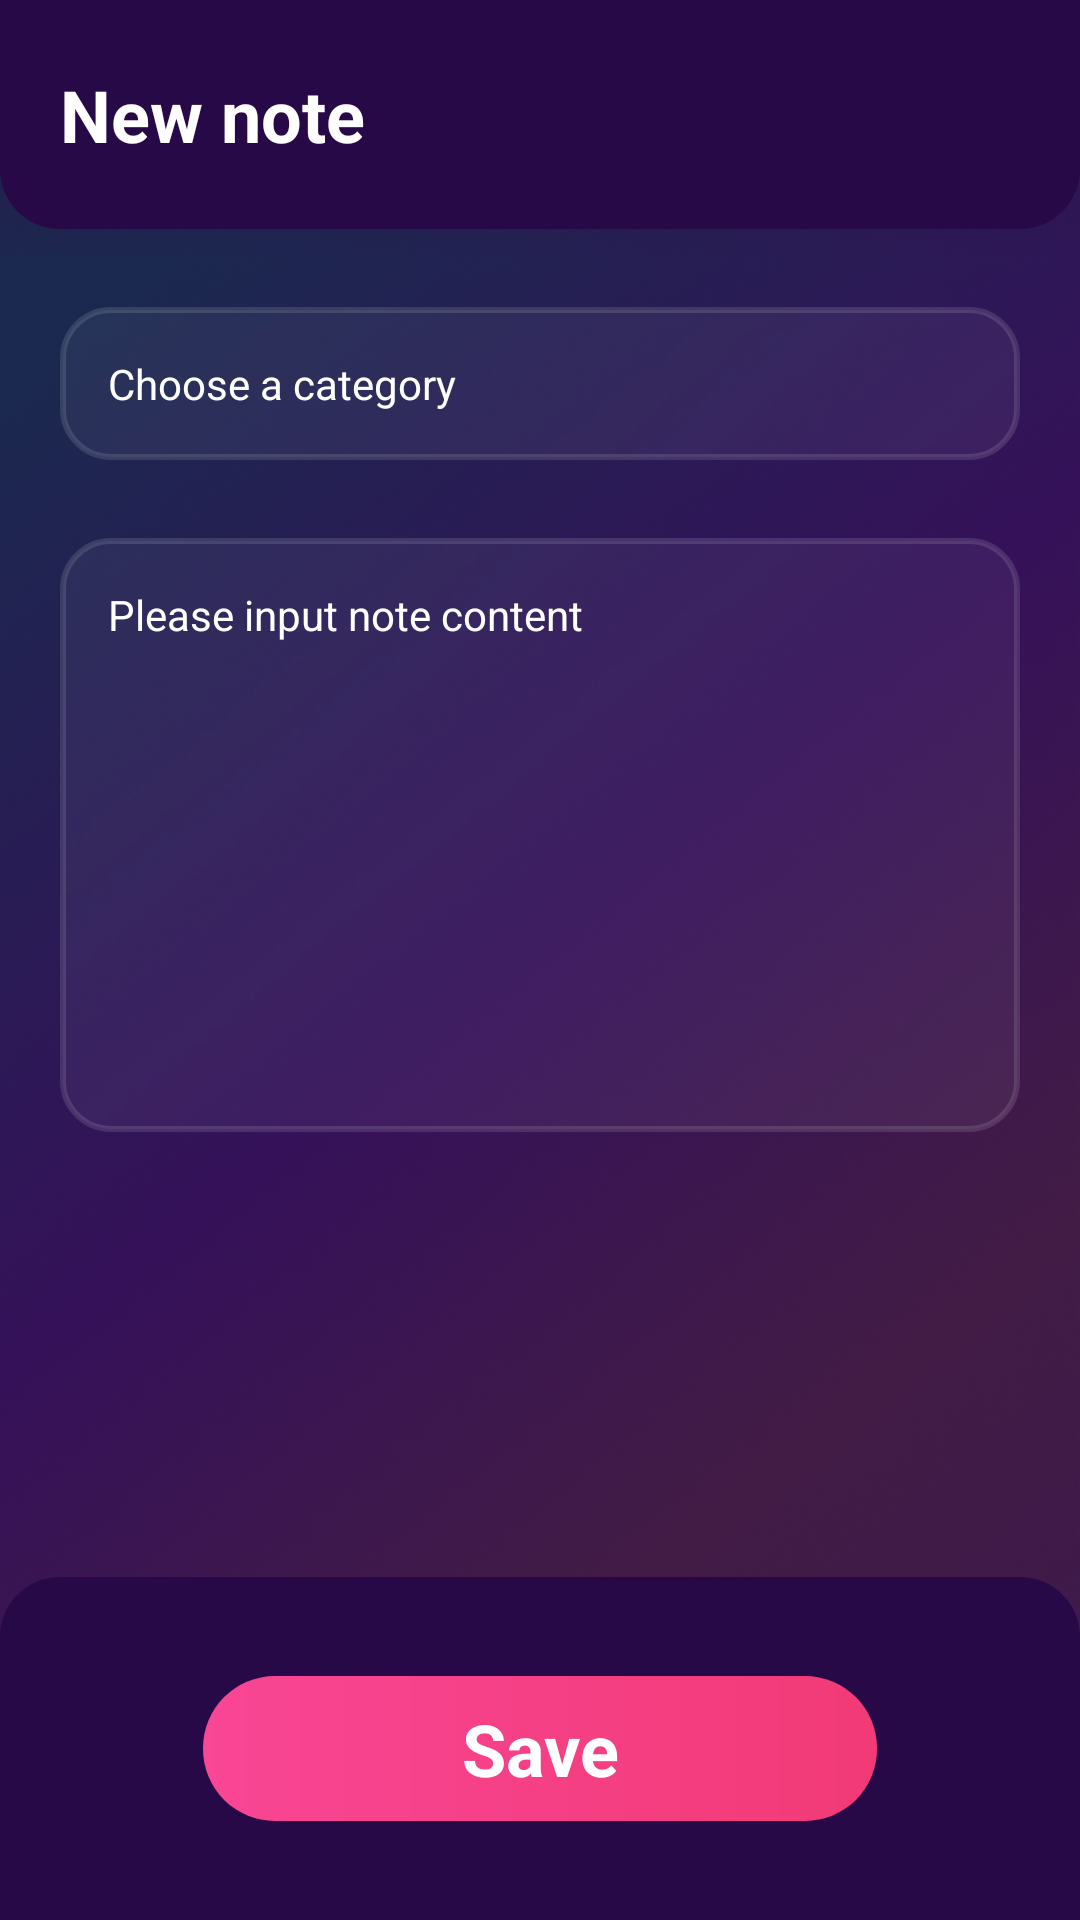

This screen was rendered from an Android layout file. Write that file and the resources it references.
<!-- AndroidManifest.xml: application theme AppTheme -->
<!-- res/layout/activity_new_notes.xml -->
<?xml version="1.0" encoding="utf-8"?>
<layout xmlns:android="http://schemas.android.com/apk/res/android"
    xmlns:app="http://schemas.android.com/apk/res-auto"
    xmlns:tools="http://schemas.android.com/tools"
    tools:context=".features.newNotes.NewNotesActivity">

    <androidx.constraintlayout.widget.ConstraintLayout
        android:layout_width="match_parent"
        android:layout_height="match_parent"
        android:background="@mipmap/img_bg">

        <LinearLayout
            android:id="@+id/header"
            android:layout_width="match_parent"
            android:layout_height="wrap_content"
            android:background="@drawable/rounded_bottom_curve"
            android:orientation="vertical"
            app:layout_constraintLeft_toLeftOf="parent"
            app:layout_constraintTop_toTopOf="parent">

            <TextView
                android:id="@+id/btn_back"
                android:layout_width="wrap_content"
                android:layout_height="wrap_content"
                android:layout_marginStart="20dp"
                android:layout_marginTop="22dp"
                android:layout_marginBottom="22dp"
                android:drawableStart="@drawable/baseline_arrow_back_ios"
                android:drawablePadding="8dp"
                android:text="@string/text_new_note"
                android:textColor="@color/white"
                android:textSize="24sp"
                android:textStyle="bold" />
        </LinearLayout>

        <LinearLayout
            android:layout_width="match_parent"
            android:layout_height="wrap_content"
            android:orientation="vertical"
            app:layout_constraintTop_toBottomOf="@+id/header">

            <LinearLayout
                android:id="@+id/btn_choose_category"
                android:layout_width="match_parent"
                android:layout_height="wrap_content"
                android:layout_marginHorizontal="20dp"
                android:layout_marginTop="26dp"
                android:background="@drawable/rounded_edittext"
                android:orientation="vertical">

                <TextView
                    android:id="@+id/tv_category"
                    android:layout_width="match_parent"
                    android:layout_height="wrap_content"
                    android:layout_marginHorizontal="16dp"
                    android:layout_marginVertical="16dp"
                    android:layout_marginBottom="22dp"
                    android:drawableEnd="@drawable/baseline_keyboard_arrow_down"
                    android:text="@string/text_choose_a_category"
                    android:textColor="@color/white"
                    android:textSize="14sp" />
            </LinearLayout>

            <TextView
                android:id="@+id/tv_category_error"
                android:layout_width="match_parent"
                android:layout_height="wrap_content"
                android:layout_marginHorizontal="20dp"
                android:layout_marginTop="4dp"
                android:text="Required field"
                android:textColor="@color/colorPink"
                android:visibility="gone"
                tools:visibility="visible" />

            <LinearLayout
                android:layout_width="match_parent"
                android:layout_height="wrap_content"
                android:layout_marginHorizontal="20dp"
                android:layout_marginTop="26dp"
                android:background="@drawable/rounded_edittext"
                android:orientation="vertical">

                <EditText
                    android:id="@+id/et_notes"
                    android:layout_width="match_parent"
                    android:layout_height="wrap_content"
                    android:layout_marginHorizontal="16dp"
                    android:layout_marginVertical="16dp"
                    android:layout_marginBottom="22dp"
                    android:background="#00000000"
                    android:gravity="top|start"
                    android:hint="@string/text_please_input_note_content"
                    android:inputType="textMultiLine"
                    android:lines="10"
                    android:maxLength="200"
                    android:textColor="@color/white"
                    android:textColorHint="@color/white"
                    android:textSize="14sp" />
            </LinearLayout>

            <TextView
                android:id="@+id/tv_notes_error"
                android:layout_width="match_parent"
                android:layout_height="wrap_content"
                android:layout_marginHorizontal="20dp"
                android:layout_marginTop="4dp"
                android:text="Required field"
                android:textColor="@color/colorPink"
                android:visibility="gone"
                tools:visibility="visible" />

        </LinearLayout>

        <LinearLayout
            android:layout_width="match_parent"
            android:layout_height="wrap_content"
            android:background="@drawable/rounded_top_curve"
            android:orientation="vertical"
            app:layout_constraintBottom_toBottomOf="parent"
            app:layout_constraintLeft_toLeftOf="parent">

            <TextView
                android:id="@+id/btn_save"
                android:layout_width="wrap_content"
                android:layout_height="wrap_content"
                android:layout_gravity="center"
                android:layout_marginVertical="33dp"
                android:background="@drawable/rounded_button"
                android:gravity="center"
                android:paddingHorizontal="86dp"
                android:paddingVertical="8dp"
                android:text="@string/text_save"
                android:textColor="@color/white"
                android:textSize="24sp"
                android:textStyle="bold" />
        </LinearLayout>

    </androidx.constraintlayout.widget.ConstraintLayout>
</layout>
<!-- resources referenced by this layout -->
<resources>
  <color name="colorPink">#F94695</color>
  <color name="white">#FFFFFFFF</color>
  <!-- drawable rounded_bottom_curve (drawable) -->
  <?xml version="1.0" encoding="UTF-8"?>
  <shape xmlns:android="http://schemas.android.com/apk/res/android"
      android:shape="rectangle">
  
      <corners
          android:bottomLeftRadius="20dp"
          android:bottomRightRadius="20dp"
          android:topLeftRadius="0dp"
          android:topRightRadius="0dp" />
  
      <solid android:color="#280947" />
  
  </shape>
  <!-- drawable rounded_button (drawable) -->
  <?xml version="1.0" encoding="UTF-8"?>
  <shape xmlns:android="http://schemas.android.com/apk/res/android"
      android:shape="rectangle">
  
      <corners
          android:bottomLeftRadius="24dp"
          android:bottomRightRadius="24dp"
          android:topLeftRadius="24dp"
          android:topRightRadius="24dp" />
  
      <gradient
          android:angle="0"
          android:endColor="#F13A76"
          android:startColor="#F94695" />
  
  </shape>
  <!-- drawable rounded_edittext (drawable) -->
  <?xml version="1.0" encoding="UTF-8"?>
  <shape xmlns:android="http://schemas.android.com/apk/res/android"
      android:shape="rectangle">
  
      <corners
          android:bottomLeftRadius="16dp"
          android:bottomRightRadius="16dp"
          android:topLeftRadius="16dp"
          android:topRightRadius="16dp" />
  
      <solid android:color="#0DFFFFFF" />
  
      <stroke
          android:width="2dp"
          android:color="#1FFFFFFF" />
  
  </shape>
  <!-- drawable rounded_top_curve (drawable) -->
  <?xml version="1.0" encoding="UTF-8"?>
  <shape xmlns:android="http://schemas.android.com/apk/res/android"
      android:shape="rectangle">
  
      <corners
          android:bottomLeftRadius="0dp"
          android:bottomRightRadius="0dp"
          android:topLeftRadius="20dp"
          android:topRightRadius="20dp" />
  
      <solid android:color="#280947" />
  
  </shape>
  <!-- mipmap img_bg: jpg bitmap (mipmap-xxhdpi, 623431 bytes) -->
  <string name="text_choose_a_category">Choose a category</string>
  <string name="text_new_note">New note</string>
  <string name="text_please_input_note_content">Please input note content</string>
  <string name="text_save">Save</string>
  <style name="AppTheme" parent="Theme.AppCompat.Light.NoActionBar" />
</resources>
